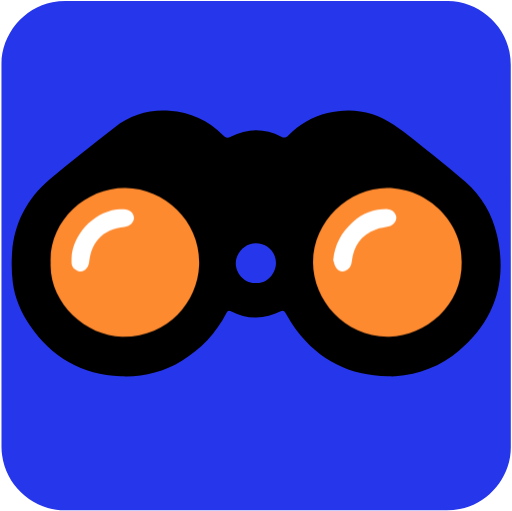
t = 0.00 s
t = 0.85 s: frame unchanged from t = 0.00 s, image omitted
t = 1.28 s: frame unchanged from t = 0.00 s, image omitted
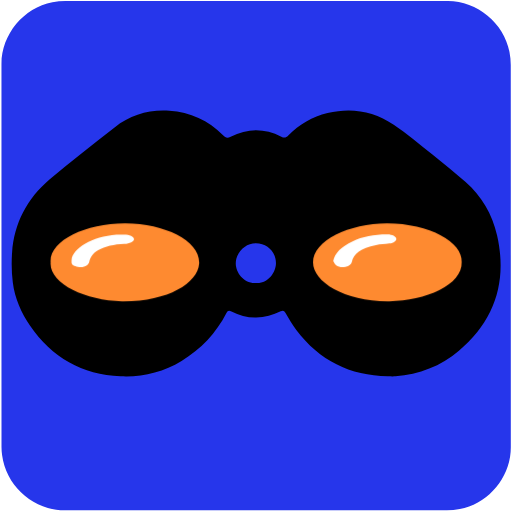
t = 2.00 s
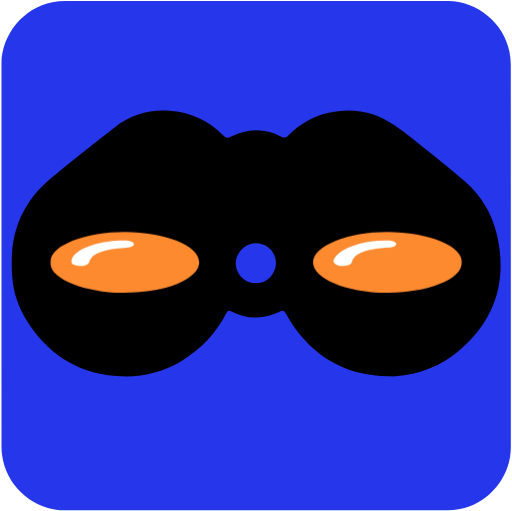
t = 2.65 s
t = 3.40 s: frame unchanged from t = 0.00 s, image omitted

The animated SVG that drew these frames (rendered in a browser with its animation timeline set to each time). Animation: 1 CSS @keyframes rule; one cycle of 4.00 s, repeats indefinitely.

<svg id="binoculars" xmlns="http://www.w3.org/2000/svg" viewBox="0 0 499.17 498.38" width="500" height="500" shape-rendering="geometricPrecision" text-rendering="geometricPrecision">
  <style>
    @keyframes lens_animation__ts{0%,70%,to{transform:translate(249.728516px,255.818359px) scale(1,1)}42.5%{transform:translate(249.728516px,255.818359px) scale(1,1);animation-timing-function:cubic-bezier(.42,0,.58,1)}47.5%{transform:translate(249.728516px,255.818359px) scale(1,.038149);animation-timing-function:cubic-bezier(.445,.05,.55,.95)}52.5%,57.5%{transform:translate(249.728516px,255.818359px) scale(1,1.003279);animation-timing-function:cubic-bezier(.42,0,.58,1)}65%{transform:translate(249.728516px,255.818359px) scale(1,.04);animation-timing-function:cubic-bezier(.39,.575,.565,1)}}#lens_animation{animation:lens_animation__ts 4000ms linear infinite normal forwards}
  </style>
  <g id="background">
    <path id="square" d="M498.1 249.4v186.99c0 28.57-21.55 54.69-49.69 60.04-4.16.79-8.46 1.24-12.69 1.24-124.24.07-248.48.05-372.72.05-30.45 0-57.04-23.36-61.03-53.67-.35-2.67-.59-5.39-.59-8.08-.04-124.55-.03-249.11-.03-373.66 0-28.58 21.56-54.7 49.69-60.04 4.16-.79 8.46-1.24 12.69-1.24C188.08.97 312.42.98 436.77.98c28.57 0 54.73 21.58 60.04 49.69.79 4.16 1.24 8.46 1.24 12.69.07 62.01.05 124.03.05 186.04z" fill="#2636eb" stroke="none" stroke-width="1"/>
  </g>
  <g id="binoculars_group" transform="translate(-1.055 4)">
    <path id="binoculars_case" d="M485.73 225.44c-4.68-20.46-14.93-38.2-30.93-52.14-10.48-9.12-21.24-17.92-32.1-26.59-12.41-9.9-24.6-20.2-37.74-29.05-19.59-13.19-41.39-17.16-64.54-11.35-14.76 3.7-27.59 11.02-38.3 21.83-2.2 2.22-3.82 2.72-6.77 1.21-16.42-8.36-33.02-8.38-49.39.07-3.37 1.74-5.06 1.02-7.45-1.44-14.32-14.73-32.01-22.59-52.36-23.96-19.73-1.33-37.78 3.9-53.43 16.25-21.27 16.79-42.87 33.19-63.5 50.74-21.81 18.57-34.44 42.57-36.48 71.41-.68 9.55-.49 19.32.69 28.82 1.92 15.47 8.16 29.59 16.9 42.43 21.15 31.07 50.76 47.58 88.23 49.3 21.15.97 41.24-3.78 59.48-14.87 18.92-11.5 33.65-27.07 43.77-46.8 1.37-2.67 2.42-2.83 4.9-1.6 7.26 3.62 15.06 5.84 23.13 6.03 8.73.2 17.06-2.39 24.89-6.17 2.51-1.21 3.36-.45 4.58 1.56 3.47 5.76 6.78 11.68 10.83 17.03 22.32 29.45 52.16 44.25 89.06 44.89 2.48 0 4.98.17 7.45-.03 23.21-1.9 44.17-9.74 61.91-24.89 35.06-29.96 47.43-67.84 37.17-112.68zm-235.15 46.49c-12.09.73-19.73-10.51-19.67-19.13.08-10.48 9.1-19.6 19.54-19.59 11.08.01 19.48 8.37 19.65 19.2.14 8.9-7.67 20.44-19.52 19.52z" fill="#000" stroke="none" stroke-width="1"/>
  </g>
  <g id="lens_animation" transform="translate(249.729 255.818)">
    <g id="lens_top" transform="translate(-254.2 -251.818)">
      <g id="lens_group" stroke="none" stroke-width="1">
        <path id="right_lens" d="M454.66 251.43c.79 42.62-35.31 72.06-70.5 72.85-43.19.97-74.45-35.55-74.47-72.33-.02-40.87 35.51-72.69 72.17-72.65 41.3.06 74.08 35.21 72.8 72.13z" fill="#FE8A30"/>
        <path id="left_lens" d="M53.76 252.44c-1.71-40.58 33.88-73.39 72.84-73.06 39.07.33 73.52 33.31 71.98 75.16-1.32 35.8-30.78 70.61-75.23 69.78-35.79-.66-71.17-33.46-69.59-71.88z" fill="#FE8A30"/>
        <path id="right_lens_shine" d="M329.36 249.66c1.37-15.22 7.98-27.21 18.93-37.06 9.66-8.68 20.98-12.8 33.99-12.69 4.88.04 8.14 4.06 8.58 7.54.51 4-2.42 8.14-6.8 9.25-4.31 1.08-8.82 1.53-12.99 2.99-14.92 5.19-21.86 16.58-23.61 31.65-.48 4.12-2.35 7.21-6.13 8.77-3.57 1.48-6.92.17-9-2.73-1.55-2.17-2.02-5.11-2.97-7.72z" fill="#FFF"/>
        <path id="left_lens_shine" d="M74.16 248.07c.98-22.74 20.28-44.31 43.75-47.74 2.44-.36 4.96-.33 7.44-.33 5.35.01 9.65 3.78 9.7 8.39.05 4.61-4.22 8.54-9.41 8.97-9.93.83-18.67 4.3-25.47 11.89-5.53 6.17-7.77 13.61-8.75 21.65-.27 2.26-1.07 4.72-2.4 6.52-2.07 2.79-5.24 4.15-8.72 2.75-3.46-1.4-6.06-3.77-6.14-7.93-.02-1.39 0-2.78 0-4.17z" fill="#FFF"/>
      </g>
    </g>
  </g>
</svg>
